Run: headless pygame with SDL's dummy video driver; simulated clock (each Clock.tick advances the game by its frame time, no real sleeping); random seed 0; keys injected as events and as key.get_pressed() state; no mouse input.
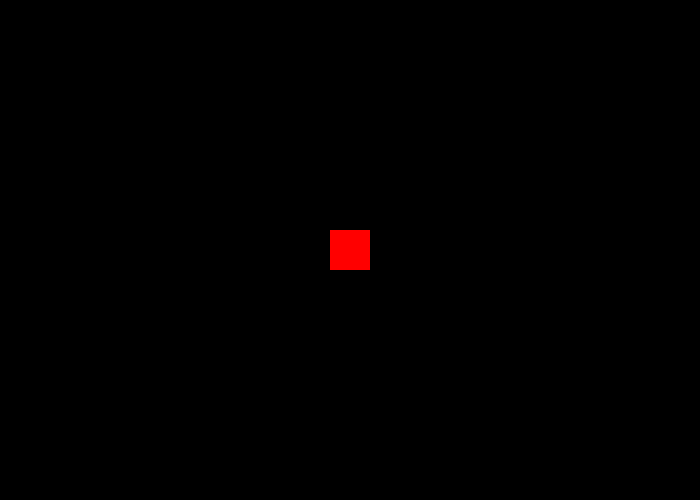
Frame 1 of 4 · flips 1–60 · no input
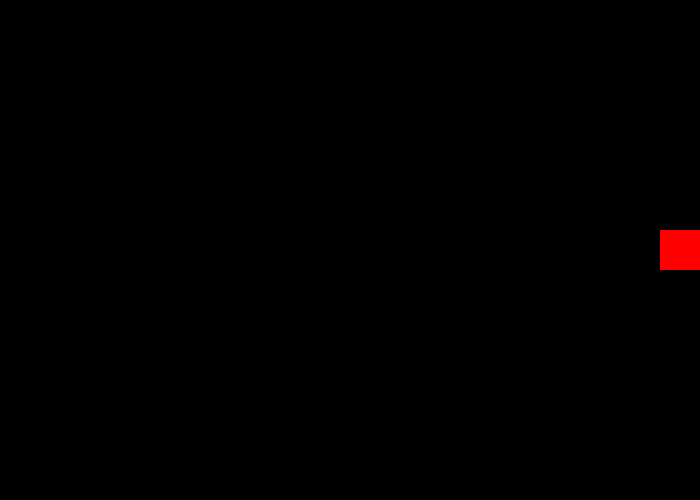
Frame 2 of 4 · flips 61–180 · tapped SPACE, RETURN · held RIGHT (→), D
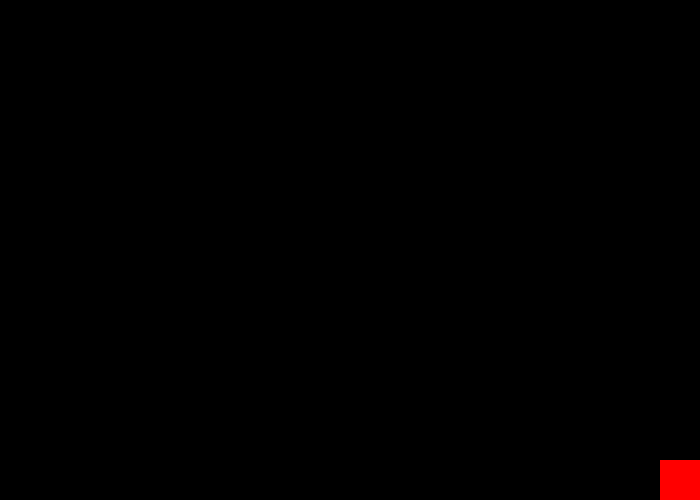
Frame 3 of 4 · flips 181–300 · held DOWN (↓), S
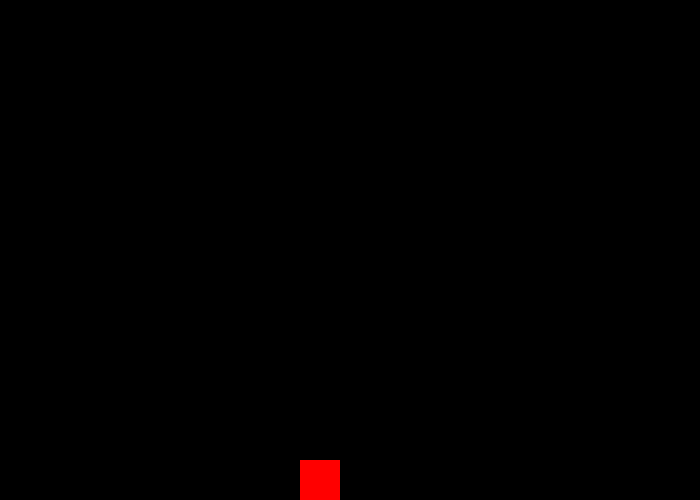
Frame 4 of 4 · flips 301–420 · held LEFT (←), A, UP (↑), W

The pygame program that drew these frames:

import pygame

pygame.init()

display_width = 700
display_height = 500

window = pygame.display.set_mode((display_width, display_height))
pygame.display.set_caption("Python game")

run = True

element_width = 40
element_height = 40
element_velocity = 3
element_x = int(display_width/2 - element_width/2)
element_y = int(display_height/2 - element_height/2)

while run:
    pygame.time.delay(15)

    for event in pygame.event.get():
        if event.type == pygame.QUIT:
            run = False

    keys = pygame.key.get_pressed()

    if keys[pygame.K_LEFT]:
        if element_x - element_velocity <= 0:
            element_x = 0
        else:
            element_x -= element_velocity
    
    elif keys[pygame.K_RIGHT]:
        if element_x + element_width + element_velocity >= display_width:
            element_x = display_width - element_width
        else:
            element_x += element_velocity

    elif keys[pygame.K_UP]:
        if element_y - element_velocity <= 0:
            element_y = 0
        else:
            element_y -= element_velocity
    
    elif keys[pygame.K_DOWN]:
        if element_y + element_height + element_velocity >= display_height:
            element_y = display_height - element_height
        else:
            element_y += element_velocity

    window.fill((0,0,0))
    
    pygame.draw.rect(window, (255, 0, 0), (element_x, element_y, element_width, element_height))
    pygame.display.update()

pygame.quit()
